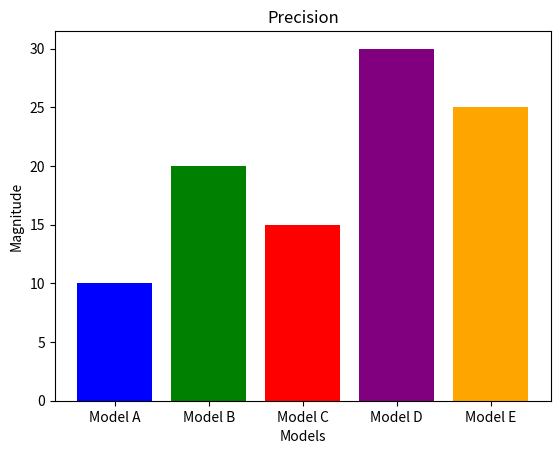

Source code (Python):
import matplotlib.pyplot as plt

def plot_precision(models, values):
    colors = ['blue', 'green', 'red', 'purple', 'orange']  # Different colors for each bar
    
    plt.bar(models, values, color=colors)
    plt.xlabel("Models")
    plt.ylabel("Magnitude")
    plt.title("Precision")
    
    plt.show()

# Example usage
models = ["Model A", "Model B", "Model C", "Model D", "Model E"]  # Replace with your model names
values = [10, 20, 15, 30, 25]  # Replace with your five values
plot_precision(models, values)
